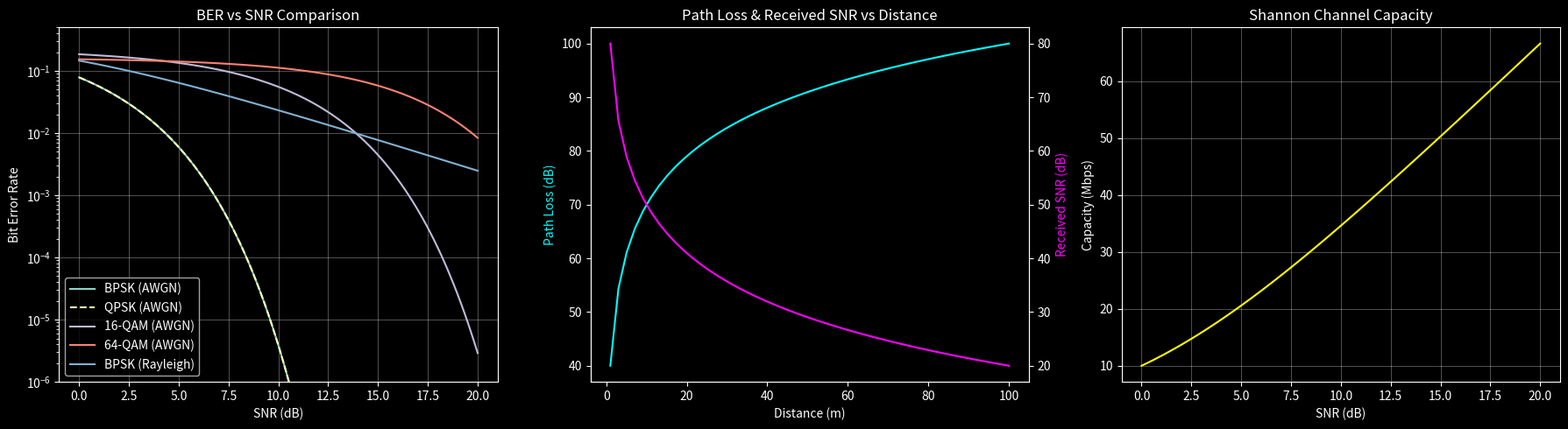
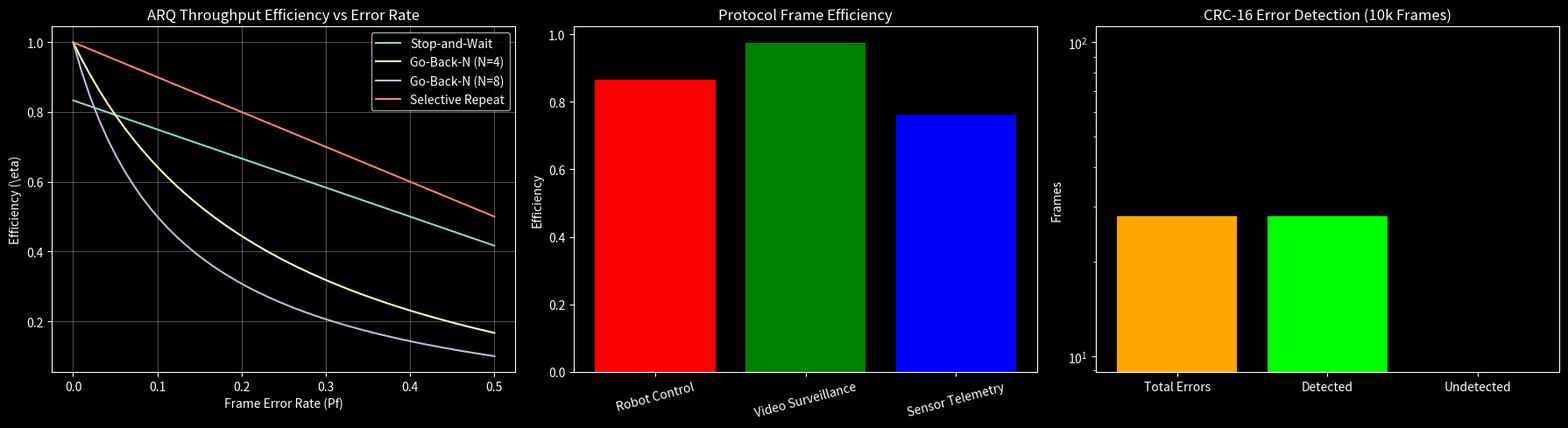
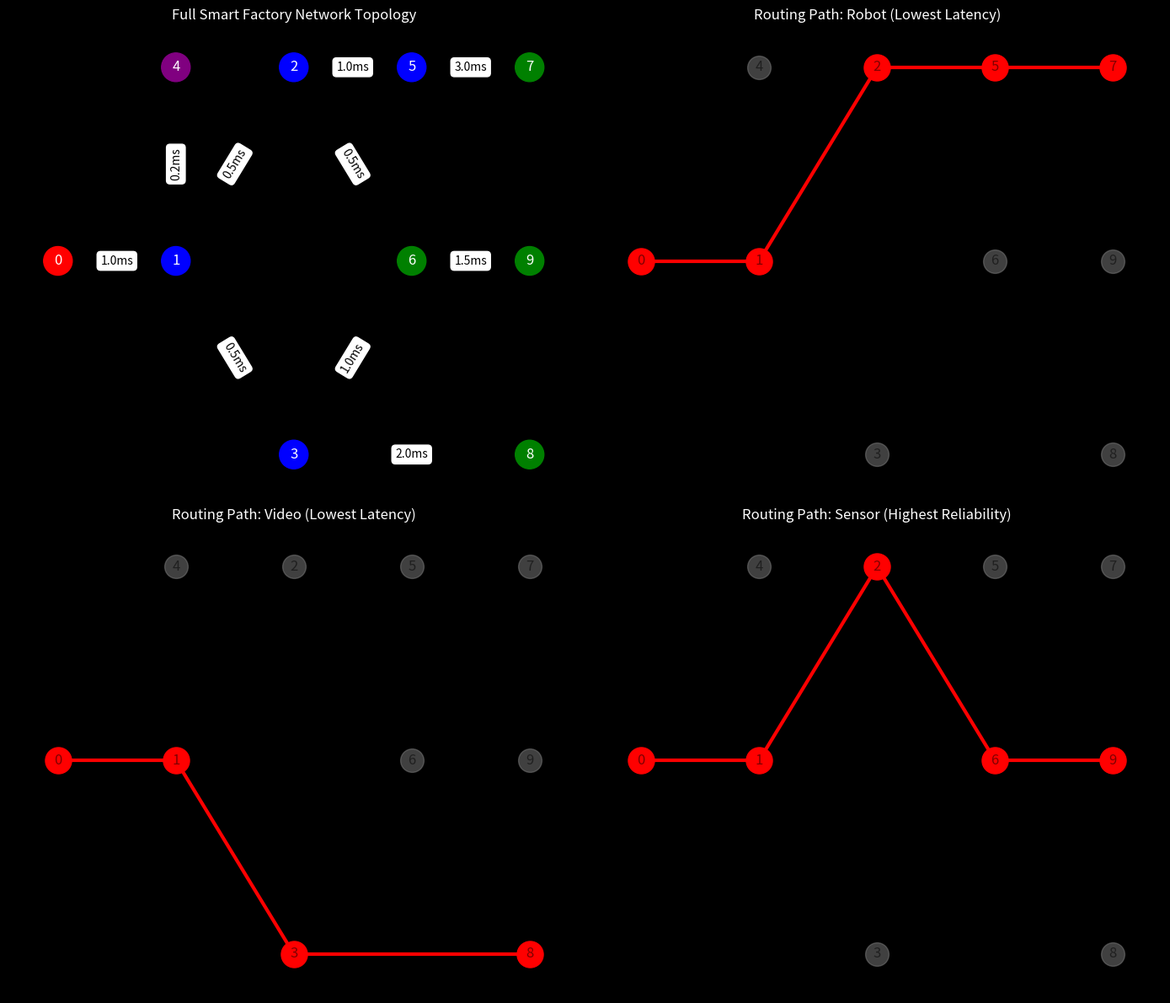
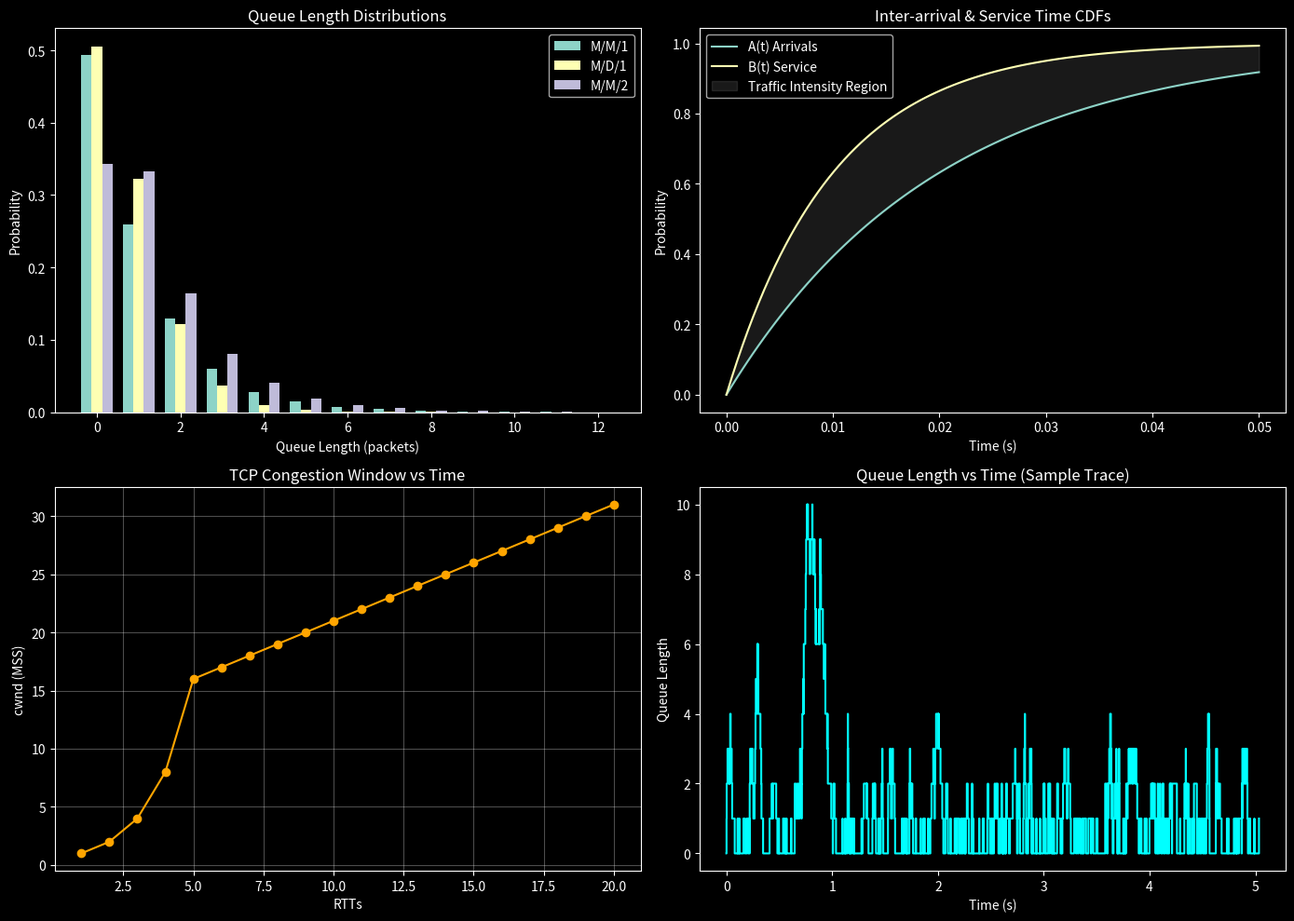
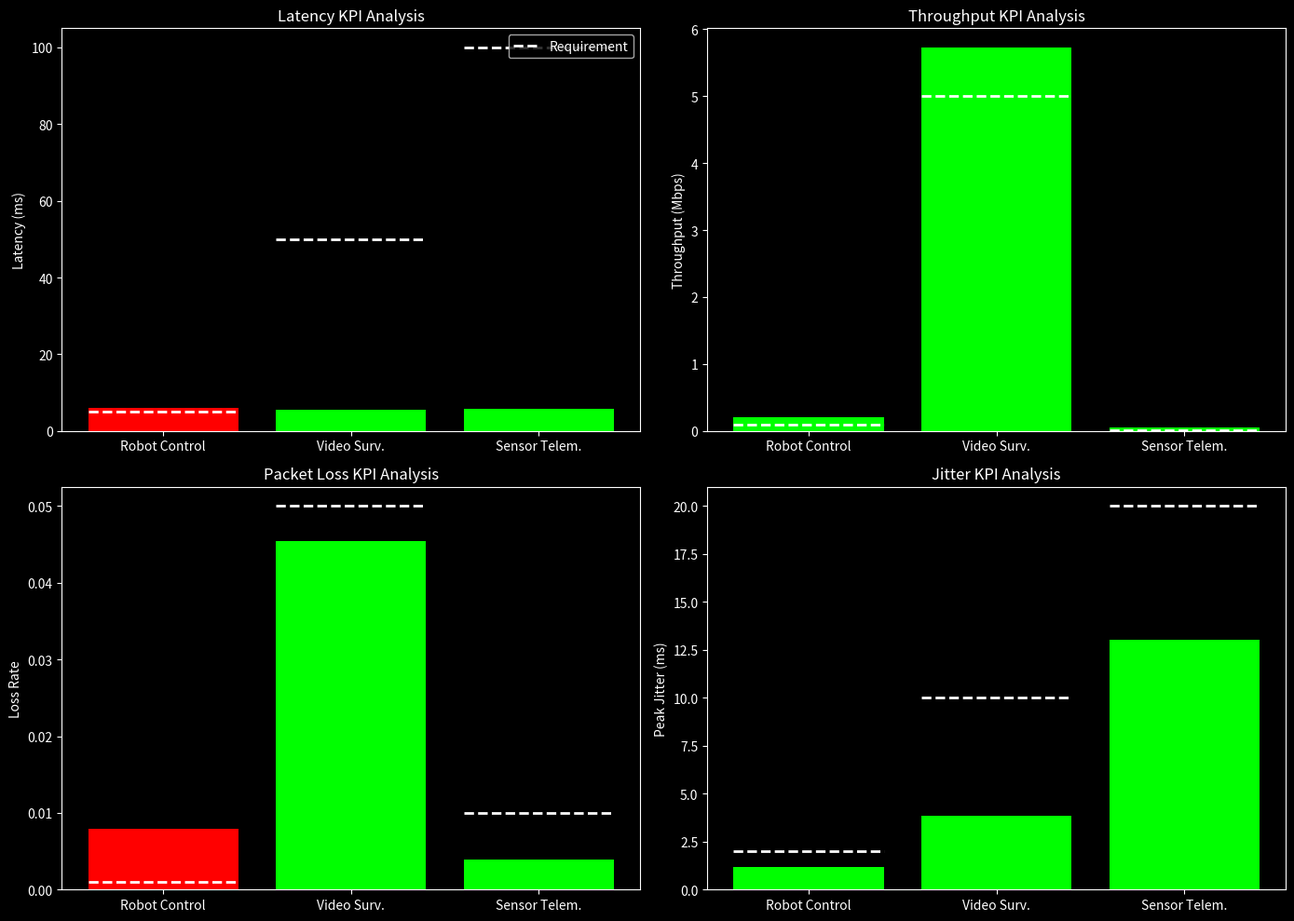

Write Python code to recreate these figures, in order.
"""
Professional Smart Factory Network Simulation
Overhauled to include physical, data link, network, transport, and queueing layers.
"""

import numpy as np
import scipy.stats as stats
import matplotlib.pyplot as plt
import networkx as nx
import math
import random
import collections

# ==========================================
# CONFIGURATION
# ==========================================
# Configure dark theme for all plots
plt.style.use('dark_background')

LINK_CAPACITY_BPS = 10e6 # 10 Mbps
BANDWIDTH_HZ = 10e6      # 10 MHz

APPS = {
    'Robot_Control': {'lam': 100, 'size': 256, 'req_latency': 5.0, 'req_reliability': 0.999, 'req_tput': 0.1, 'req_jitter': 2.0, 'class': 'EF'},
    'Video_Surveillance': {'lam': 500, 'size': 1500, 'req_latency': 50.0, 'req_reliability': 0.95, 'req_tput': 5.0, 'req_jitter': 10.0, 'class': 'AF41'},
    'Sensor_Telemetry': {'lam': 50, 'size': 128, 'req_latency': 100.0, 'req_reliability': 0.99, 'req_tput': 0.01, 'req_jitter': 20.0, 'class': 'BE'}
}

# ==========================================
# SECTION 1: PHYSICAL LAYER
# ==========================================
def qfunc(x):
    """Q-function using standard math library."""
    return 0.5 * math.erfc(x / math.sqrt(2))

def ber_bpsk(snr_linear):
    """BER for BPSK in AWGN."""
    return qfunc(math.sqrt(2 * snr_linear))

def ber_qpsk(snr_linear):
    """BER for QPSK in AWGN."""
    return qfunc(math.sqrt(2 * snr_linear))

def ber_16qam(snr_linear):
    """Approximated BER for 16-QAM in AWGN."""
    P_sqrt = 2 * (1 - 1/math.sqrt(16)) * qfunc(math.sqrt(3 * snr_linear / 15))
    P_M = 1 - (1 - P_sqrt)**2
    return P_M / 4

def ber_64qam(snr_linear):
    """Approximated BER for 64-QAM in AWGN."""
    P_sqrt = 2 * (1 - 1/math.sqrt(64)) * qfunc(math.sqrt(3 * snr_linear / 63))
    P_M = 1 - (1 - P_sqrt)**2
    return P_M / 6

def ber_rayleigh_bpsk(snr_linear):
    """BER for BPSK in Rayleigh fading channel."""
    return 0.5 * (1 - math.sqrt(snr_linear / (1 + snr_linear)))

def shannon_capacity(snr_linear, bandwidth):
    """Shannon channel capacity (bps)."""
    return bandwidth * math.log2(1 + snr_linear)

def path_loss_log_distance(d, d0=1.0, pl_d0=40.0, n=3.0):
    """Log-distance path loss model."""
    if d < d0: d = d0
    return pl_d0 + 10 * n * math.log10(d / d0)

# ==========================================
# SECTION 2: DATA LINK LAYER
# ==========================================
def arq_efficiencies(a, pf):
    """Throughput efficiency of ARQ protocols."""
    eff_sw = (1 - pf) / (1 + 2 * a)
    eff_gbn4 = (1 - pf) / (1 + 4 * pf)
    eff_gbn8 = (1 - pf) / (1 + 8 * pf)
    eff_sr = 1 - pf
    return eff_sw, eff_gbn4, eff_gbn8, eff_sr

def simulate_crc16(ber, num_frames=10000, frame_size_bytes=100):
    """Simulate CRC-16 Error Detection."""
    total_errors = 0
    undetected = 0
    detected = 0
    for _ in range(num_frames):
        per = 1 - (1 - ber)**(frame_size_bytes * 8)
        if random.random() < per:
            total_errors += 1
            if random.random() < (1.0 / 65536.0):
                undetected += 1
            else:
                detected += 1
    return total_errors, detected, undetected

def frame_efficiency(payload_bytes, header_bytes=40):
    """Calculate protocol frame efficiency."""
    return payload_bytes / (payload_bytes + header_bytes)

# ==========================================
# SECTION 3: NETWORK LAYER
# ==========================================
def build_topology():
    """Build factory network topology (10 nodes) and assign addressing."""
    G = nx.Graph()
    nodes = {
        0: {'role': 'Gateway', 'ip4': '192.168.1.1', 'ip6': 'fe80::1', 'pos': (0, 2)},
        1: {'role': 'Core_Switch', 'ip4': '192.168.1.2', 'ip6': 'fe80::2', 'pos': (1, 2)},
        2: {'role': 'Edge_Switch_1', 'ip4': '192.168.1.3', 'ip6': 'fe80::3', 'pos': (2, 3)},
        3: {'role': 'Edge_Switch_2', 'ip4': '192.168.1.4', 'ip6': 'fe80::4', 'pos': (2, 1)},
        4: {'role': 'Fog_Compute', 'ip4': '192.168.1.5', 'ip6': 'fe80::5', 'pos': (1, 3)},
        5: {'role': 'Wireless_AP', 'ip4': '192.168.1.6', 'ip6': 'fe80::6', 'pos': (3, 3)},
        6: {'role': 'PLC_Node', 'ip4': '192.168.1.7', 'ip6': 'fe80::7', 'pos': (3, 2)},
        7: {'role': 'Robot', 'ip4': '192.168.1.8', 'ip6': 'fe80::8', 'pos': (4, 3)},
        8: {'role': 'Camera', 'ip4': '192.168.1.9', 'ip6': 'fe80::9', 'pos': (4, 1)},
        9: {'role': 'Sensor', 'ip4': '192.168.1.10', 'ip6': 'fe80::10', 'pos': (4, 2)}
    }
    for n, d in nodes.items():
        G.add_node(n, **d)
        
    edges = [
        (0, 1, 1.0, 0.999, 0.2), (1, 2, 0.5, 0.999, 0.3), (1, 3, 0.5, 0.999, 0.2),
        (1, 4, 0.2, 0.9999, 0.1), (2, 5, 1.0, 0.99, 0.4), (2, 6, 0.5, 0.999, 0.1),
        (3, 8, 2.0, 0.99, 0.5), (5, 7, 3.0, 0.98, 0.2), (6, 9, 1.5, 0.99, 0.1),
        (3, 6, 1.0, 0.99, 0.2)
    ]
    for u, v, delay, rel, load in edges:
        inv_rel = 1.0 / rel if rel > 0 else float('inf')
        ospf_cost = delay * (1 + load)
        G.add_edge(u, v, delay=delay, rel=rel, load=load, inv_rel=inv_rel, ospf_cost=ospf_cost)
    return G

# ==========================================
# SECTION 4: TRANSPORT & APP LAYER
# ==========================================
def tcp_congestion_window(rtts=20):
    """Simulate TCP Slow Start and Congestion Avoidance."""
    cwnd = 1
    ssthresh = 16
    cwnds = []
    for _ in range(rtts):
        cwnds.append(cwnd)
        if cwnd < ssthresh:
            cwnd *= 2
        else:
            cwnd += 1
    return cwnds

class PriorityQueueSim:
    """Discrete-event simulation of DSCP/QoS Priority Queueing."""
    def __init__(self, capacity_bps):
        self.capacity = capacity_bps
        self.queues = {'EF': collections.deque(), 'AF41': collections.deque(), 'BE': collections.deque()}
        self.time = 0.0
        self.server_busy_until = 0.0
        self.waiting_times = {'EF': [], 'AF41': [], 'BE': []}
        
    def add_packet(self, arr_time, pkt_class, size_bits):
        self.queues[pkt_class].append((arr_time, size_bits))
        
    def process_all(self, events):
        events.sort(key=lambda x: x[0])
        idx = 0
        while idx < len(events) or any(self.queues.values()):
            if not any(self.queues.values()):
                self.time = max(self.time, events[idx][0])
                
            while idx < len(events) and events[idx][0] <= self.time:
                self.add_packet(*events[idx])
                idx += 1
                
            if self.time >= self.server_busy_until:
                served = False
                for q_class in ['EF', 'AF41', 'BE']:
                    if self.queues[q_class]:
                        arr_time, size = self.queues[q_class].popleft()
                        wait = self.time - arr_time
                        self.waiting_times[q_class].append(wait)
                        tx_time = size / self.capacity
                        self.server_busy_until = self.time + tx_time
                        self.time = self.server_busy_until
                        served = True
                        break
                if not served and idx < len(events):
                    self.time = events[idx][0]

# ==========================================
# SECTION 5: QUEUEING THEORY
# ==========================================
def theoretical_queues(apps, capacity_bps):
    """Compute queueing theory metrics for M/M/1, M/D/1, M/M/c models."""
    results = {}
    
    # 1. Robot: M/D/1
    lam = apps['Robot_Control']['lam']
    mu = capacity_bps / (apps['Robot_Control']['size'] * 8)
    rho = lam / mu
    Lq = (rho**2) / (2 * (1 - rho)) if rho < 1 else float('inf')
    Wq = Lq / lam if lam > 0 else 0
    W = Wq + 1/mu
    L = lam * W
    results['M/D/1 (Robot)'] = {'rho': rho, 'L': L, 'Lq': Lq, 'W': W*1000, 'Wq': Wq*1000}
    
    # 2. Video: M/M/2
    lam = apps['Video_Surveillance']['lam']
    mu = (capacity_bps/2) / (apps['Video_Surveillance']['size'] * 8)
    c = 2
    rho_sys = lam / (c * mu)
    if rho_sys < 1:
        P0 = 1.0 / (1 + (2*rho_sys) + ((2*rho_sys)**2 / (2*(1-rho_sys))))
        Lq = P0 * ((2*rho_sys)**2 * rho_sys) / (2 * (1-rho_sys)**2)
        L = Lq + 2*rho_sys
        W = L / lam
        Wq = Lq / lam
    else:
        Lq, L, W, Wq = float('inf'), float('inf'), float('inf'), float('inf')
    results['M/M/2 (Video)'] = {'rho': rho_sys, 'L': L, 'Lq': Lq, 'W': W*1000, 'Wq': Wq*1000}
    
    # 3. Sensor: M/M/1
    lam = apps['Sensor_Telemetry']['lam']
    mu = capacity_bps / (apps['Sensor_Telemetry']['size'] * 8)
    rho = lam / mu
    L = rho / (1 - rho) if rho < 1 else float('inf')
    W = L / lam if lam > 0 else 0
    Wq = W - 1/mu if rho < 1 else float('inf')
    Lq = lam * Wq
    results['M/M/1 (Sensor)'] = {'rho': rho, 'L': L, 'Lq': Lq, 'W': W*1000, 'Wq': Wq*1000}
    
    return results

def simulate_queue_pmf(lam, mu, qtype='MM1', max_t=50):
    """Simulate a queue and return its empirical length probability mass function."""
    t, q_len = 0, 0
    time_in_state = collections.defaultdict(float)
    next_arr = random.expovariate(lam)
    deps = []
    
    while t < max_t:
        min_dep = min(deps) if deps else float('inf')
        if next_arr < min_dep:
            dt = next_arr - t
            time_in_state[q_len] += dt
            t = next_arr
            q_len += 1
            next_arr = t + random.expovariate(lam)
            
            if qtype == 'MM1' and len(deps) < 1:
                deps.append(t + random.expovariate(mu))
            elif qtype == 'MD1' and len(deps) < 1:
                deps.append(t + 1.0/mu)
            elif qtype == 'MM2' and len(deps) < 2:
                deps.append(t + random.expovariate(mu))
        else:
            dt = min_dep - t
            time_in_state[q_len] += dt
            t = min_dep
            q_len -= 1
            deps.remove(min_dep)
            
            if q_len >= (1 if qtype != 'MM2' else 2):
                if qtype == 'MD1':
                    deps.append(t + 1.0/mu)
                else:
                    deps.append(t + random.expovariate(mu))
                    
    total = sum(time_in_state.values())
    max_k = min(20, max(time_in_state.keys()))
    return [time_in_state.get(k, 0) / total for k in range(max_k + 1)]

def simulate_queue_length_trace(lam, mu, duration=1.0):
    """Simulate M/M/1 queue over time for step plotting."""
    t, q_len = 0, 0
    trace = [(0.0, 0)]
    next_arr = random.expovariate(lam)
    next_dep = float('inf')
    
    while t < duration:
        if next_arr < next_dep:
            t = next_arr
            q_len += 1
            trace.append((t, q_len))
            next_arr = t + random.expovariate(lam)
            if q_len == 1:
                next_dep = t + random.expovariate(mu)
        else:
            t = next_dep
            q_len -= 1
            trace.append((t, q_len))
            if q_len > 0:
                next_dep = t + random.expovariate(mu)
            else:
                next_dep = float('inf')
    return trace

# ==========================================
# SECTION 6: VISUALIZATION
# ==========================================
def generate_plots(kpis, G):
    print("\nGenerating Professional Visualizations...")
    
    # ------------------------------------------
    # Fig 1: Physical Layer
    # ------------------------------------------
    fig1, axs = plt.subplots(1, 3, figsize=(18, 5))
    snr_db = np.linspace(0, 20, 100)
    snr_lin = 10**(snr_db/10)
    
    axs[0].semilogy(snr_db, [ber_bpsk(s) for s in snr_lin], label='BPSK (AWGN)')
    axs[0].semilogy(snr_db, [ber_qpsk(s) for s in snr_lin], '--', label='QPSK (AWGN)')
    axs[0].semilogy(snr_db, [ber_16qam(s) for s in snr_lin], label='16-QAM (AWGN)')
    axs[0].semilogy(snr_db, [ber_64qam(s) for s in snr_lin], label='64-QAM (AWGN)')
    axs[0].semilogy(snr_db, [ber_rayleigh_bpsk(s) for s in snr_lin], label='BPSK (Rayleigh)')
    axs[0].set(title='BER vs SNR Comparison', xlabel='SNR (dB)', ylabel='Bit Error Rate', ylim=[1e-6, 0.5])
    axs[0].grid(True, alpha=0.3); axs[0].legend()
    
    d_range = np.linspace(1, 100, 50)
    pl = [path_loss_log_distance(d) for d in d_range]
    rx_snr = [20 - p - (-100) for p in pl]
    axs[1].plot(d_range, pl, color='cyan', label='Path Loss (dB)')
    axs[1].set(xlabel='Distance (m)', ylabel='Path Loss (dB)')
    axs[1].yaxis.label.set_color('cyan')
    ax1_twin = axs[1].twinx()
    ax1_twin.plot(d_range, rx_snr, color='magenta', label='Received SNR (dB)')
    ax1_twin.set_ylabel('Received SNR (dB)', color='magenta')
    axs[1].set_title('Path Loss & Received SNR vs Distance')
    
    axs[2].plot(snr_db, [shannon_capacity(s, BANDWIDTH_HZ)/1e6 for s in snr_lin], color='yellow')
    axs[2].set(title='Shannon Channel Capacity', xlabel='SNR (dB)', ylabel='Capacity (Mbps)')
    axs[2].grid(True, alpha=0.3)
    fig1.tight_layout(); fig1.savefig('Fig1_Physical.png'); plt.close(fig1)

    # ------------------------------------------
    # Fig 2: Data Link Layer
    # ------------------------------------------
    fig2, axs = plt.subplots(1, 3, figsize=(18, 5))
    pf_range = np.linspace(0, 0.5, 50)
    effs = [arq_efficiencies(0.1, pf) for pf in pf_range]
    axs[0].plot(pf_range, [e[0] for e in effs], label='Stop-and-Wait')
    axs[0].plot(pf_range, [e[1] for e in effs], label='Go-Back-N (N=4)')
    axs[0].plot(pf_range, [e[2] for e in effs], label='Go-Back-N (N=8)')
    axs[0].plot(pf_range, [e[3] for e in effs], label='Selective Repeat')
    axs[0].set(title='ARQ Throughput Efficiency vs Error Rate', xlabel='Frame Error Rate (Pf)', ylabel='Efficiency (\eta)')
    axs[0].grid(True, alpha=0.3); axs[0].legend()
    
    apps = list(APPS.keys())
    axs[1].bar(apps, [frame_efficiency(APPS[a]['size']) for a in apps], color=['red', 'green', 'blue'])
    axs[1].set(title='Protocol Frame Efficiency', ylabel='Efficiency')
    axs[1].set_xticklabels([a.replace('_', ' ') for a in apps], rotation=15)
    
    tot_err, det, undet = simulate_crc16(ber_bpsk(10**(10/10))) # 10dB BPSK
    axs[2].bar(['Total Errors', 'Detected', 'Undetected'], [tot_err, det, undet], color=['orange', 'lime', 'red'])
    axs[2].set(title='CRC-16 Error Detection (10k Frames)', yscale='log', ylabel='Frames')
    fig2.tight_layout(); fig2.savefig('Fig2_DataLink.png'); plt.close(fig2)

    # ------------------------------------------
    # Fig 3: Network Topology
    # ------------------------------------------
    fig3, axs = plt.subplots(2, 2, figsize=(14, 12))
    pos = nx.get_node_attributes(G, 'pos')
    roles = nx.get_node_attributes(G, 'role')
    color_map = {'Gateway': 'red', 'Core_Switch': 'blue', 'Edge_Switch_1': 'blue', 'Edge_Switch_2': 'blue', 
                 'Wireless_AP': 'blue', 'Fog_Compute': 'purple', 'PLC_Node': 'green', 'Robot': 'green',
                 'Camera': 'green', 'Sensor': 'green'}
    node_colors = [color_map[roles[n]] for n in G.nodes()]
    
    nx.draw(G, pos, ax=axs[0,0], with_labels=True, node_color=node_colors, node_size=600, font_color='white')
    nx.draw_networkx_edge_labels(G, pos, edge_labels={(u, v): f"{d['delay']}ms" for u, v, d in G.edges(data=True)}, ax=axs[0,0])
    axs[0,0].set_title('Full Smart Factory Network Topology')
    
    paths = {
        'Robot (Lowest Latency)': nx.dijkstra_path(G, 7, 0, weight='delay'),
        'Video (Lowest Latency)': nx.dijkstra_path(G, 8, 0, weight='delay'),
        'Sensor (Highest Reliability)': nx.dijkstra_path(G, 9, 0, weight='inv_rel')
    }
    
    axes = [axs[0,1], axs[1,0], axs[1,1]]
    for idx, (title, path) in enumerate(paths.items()):
        ax = axes[idx]
        nx.draw(G, pos, ax=ax, with_labels=True, node_color='gray', node_size=400, alpha=0.5)
        nx.draw_networkx_nodes(G, pos, ax=ax, nodelist=path, node_color='red', node_size=500)
        nx.draw_networkx_edges(G, pos, ax=ax, edgelist=list(zip(path, path[1:])), edge_color='red', width=3.0)
        ax.set_title(f'Routing Path: {title}')
        
    fig3.tight_layout(); fig3.savefig('Fig3_Network.png'); plt.close(fig3)

    # ------------------------------------------
    # Fig 4: Queueing Theory
    # ------------------------------------------
    fig4, axs = plt.subplots(2, 2, figsize=(14, 10))
    pmf_mm1 = simulate_queue_pmf(50, 100, 'MM1', max_t=200)
    pmf_md1 = simulate_queue_pmf(50, 100, 'MD1', max_t=200)
    pmf_mm2 = simulate_queue_pmf(50, 50, 'MM2', max_t=200) # 2 servers
    
    max_len = max(len(pmf_mm1), len(pmf_md1), len(pmf_mm2))
    pmf_mm1 += [0] * (max_len - len(pmf_mm1))
    pmf_md1 += [0] * (max_len - len(pmf_md1))
    pmf_mm2 += [0] * (max_len - len(pmf_mm2))
    
    x = np.arange(max_len)
    axs[0,0].bar(x - 0.25, pmf_mm1, 0.25, label='M/M/1')
    axs[0,0].bar(x, pmf_md1, 0.25, label='M/D/1')
    axs[0,0].bar(x + 0.25, pmf_mm2, 0.25, label='M/M/2')
    axs[0,0].set(title='Queue Length Distributions', xlabel='Queue Length (packets)', ylabel='Probability')
    axs[0,0].legend()
    
    t_vals = np.linspace(0, 0.05, 100)
    A_t = 1 - np.exp(-50 * t_vals)
    B_t = 1 - np.exp(-100 * t_vals)
    axs[0,1].plot(t_vals, A_t, label='A(t) Arrivals')
    axs[0,1].plot(t_vals, B_t, label='B(t) Service')
    axs[0,1].fill_between(t_vals, A_t, B_t, color='white', alpha=0.1, label='Traffic Intensity Region')
    axs[0,1].set(title='Inter-arrival & Service Time CDFs', xlabel='Time (s)', ylabel='Probability')
    axs[0,1].legend()
    
    axs[1,0].plot(range(1, 21), tcp_congestion_window(20), marker='o', color='orange')
    axs[1,0].set(title='TCP Congestion Window vs Time', xlabel='RTTs', ylabel='cwnd (MSS)')
    axs[1,0].grid(True, alpha=0.3)
    
    events = simulate_queue_length_trace(50, 100, duration=5.0)
    axs[1,1].step([e[0] for e in events], [e[1] for e in events], where='post', color='cyan')
    axs[1,1].set(title='Queue Length vs Time (Sample Trace)', xlabel='Time (s)', ylabel='Queue Length')
    
    fig4.tight_layout(); fig4.savefig('Fig4_Queueing.png'); plt.close(fig4)

    # ------------------------------------------
    # Fig 5: KPI Dashboard
    # ------------------------------------------
    fig5, axs = plt.subplots(2, 2, figsize=(14, 10))
    apps_disp = ['Robot Control', 'Video Surv.', 'Sensor Telem.']
    metrics = ['Latency', 'Throughput', 'Packet Loss', 'Jitter']
    ylabels = ['Latency (ms)', 'Throughput (Mbps)', 'Loss Rate', 'Peak Jitter (ms)']
    
    for i, metric in enumerate(metrics):
        ax = axs[i//2, i%2]
        vals, reqs, colors = [], [], []
        for app in APPS.keys():
            sim_val, req_val = kpis[app][metric]
            vals.append(sim_val); reqs.append(req_val)
            if metric == 'Throughput': colors.append('lime' if sim_val >= req_val else 'red')
            else: colors.append('lime' if sim_val <= req_val else 'red')
                
        ax.bar(apps_disp, vals, color=colors)
        for j, req in enumerate(reqs):
            ax.hlines(y=req, xmin=j-0.4, xmax=j+0.4, color='white', linestyle='--', lw=2, label='Requirement' if j==0 else "")
            
        ax.set(title=f'{metric} KPI Analysis', ylabel=ylabels[i])
        if i == 0: ax.legend()
        
    fig5.tight_layout(); fig5.savefig('Fig5_KPIDashboard.png'); plt.close(fig5)
    print("-> 5 High-Quality Visualizations generated and saved.")


# ==========================================
# SECTION 7: SIMULATION ORCHESTRATION
# ==========================================
def run_simulation():
    print("\n" + "="*80)
    print("SMART FACTORY NETWORK SIMULATION - EXECUTIVE OVERHAUL")
    print("="*80)
    
    G = build_topology()
    
    print("\n" + "-"*80)
    print("NETWORK ROUTING PATH SELECTION")
    print("-" * 80)
    costs, paths = {}, {}
    for app_name, dst, desc in [('Robot_Control', 7, 'Lowest Latency'), 
                                ('Video_Surveillance', 8, 'Lowest Latency'), 
                                ('Sensor_Telemetry', 9, 'Highest Reliability')]:
        lat_path = nx.dijkstra_path(G, dst, 0, weight='delay')
        rel_path = nx.dijkstra_path(G, dst, 0, weight='inv_rel')
        
        print(f"Application: {app_name.replace('_', ' ')}")
        print(f"  - Option 1 (Latency): {lat_path} (Cost: {nx.dijkstra_path_length(G, dst, 0, weight='delay'):.2f} ms)")
        print(f"  - Option 2 (Reliab): {rel_path} (Cost: {nx.dijkstra_path_length(G, dst, 0, weight='inv_rel'):.4f})")
        
        if desc == 'Lowest Latency':
            paths[app_name], costs[app_name] = lat_path, nx.dijkstra_path_length(G, dst, 0, weight='delay')
            print(f"  -> Selected Option 1 ({desc})\n")
        else:
            paths[app_name], costs[app_name] = rel_path, nx.dijkstra_path_length(G, dst, 0, weight='inv_rel')
            print(f"  -> Selected Option 2 ({desc})\n")

    # Priority Queue QoS Simulation
    pq = PriorityQueueSim(LINK_CAPACITY_BPS)
    events = []
    for app, data in APPS.items():
        n_pkts = np.random.poisson(data['lam'] * 10)
        arrivals = np.cumsum(np.random.exponential(1.0/data['lam'], n_pkts))
        for a in arrivals:
            if a <= 10.0: events.append((a, data['class'], data['size'] * 8))
    pq.process_all(events)
    
    # Compile KPIs
    kpis = {}
    ber = ber_bpsk(10**(10/10)) # SNR = 10dB
    
    for app, req in APPS.items():
        # Latency = Avg QoS Waiting Time + Transmission Time + Propagation Delay
        avg_wq = np.mean(pq.waiting_times[req['class']]) * 1000 if pq.waiting_times[req['class']] else 0
        tx_ms = (req['size'] * 8 / LINK_CAPACITY_BPS) * 1000
        prop_ms = costs[app] if 'Latency' in paths[app] else nx.dijkstra_path_length(G, paths[app][0], paths[app][-1], weight='delay')
        latency = avg_wq + tx_ms + prop_ms
        
        # Loss Rate
        loss = 1 - ((1 - ber)**(req['size']*8))
        
        # Throughput
        tput = req['lam'] * req['size'] * 8 * (1 - loss) / 1e6
        
        # Jitter Modeling (Standard Deviation of wait times scaled)
        std_wait = np.std(pq.waiting_times[req['class']]) * 1000 if pq.waiting_times[req['class']] else 1.0
        peak_jitter = 3 * std_wait
        
        kpis[app] = {
            'Latency': (latency, req['req_latency']),
            'Throughput': (tput, req['req_tput']),
            'Packet Loss': (loss, 1 - req['req_reliability']),
            'Jitter': (peak_jitter, req['req_jitter'])
        }

    # Print Queueing Theory Summaries
    print("-" * 80)
    print("QUEUEING THEORY SUMMARY")
    print("-" * 80)
    print(f"{'Model (App)':<20} | {'Rho':<8} | {'L (pkts)':<10} | {'Lq (pkts)':<10} | {'W (ms)':<8} | {'Wq (ms)':<8}")
    print("-" * 80)
    q_stats = theoretical_queues(APPS, LINK_CAPACITY_BPS)
    for model, stats in q_stats.items():
        print(f"{model:<20} | {stats['rho']:<8.4f} | {stats['L']:<10.4f} | {stats['Lq']:<10.4f} | {stats['W']:<8.2f} | {stats['Wq']:<8.2f}")

    # Print KPI Dashboard
    print("\n" + "-" * 80)
    print("KPI DASHBOARD (ASCII REPORT)")
    print("-" * 80)
    print(f"{'Application':<20} | {'Metric':<15} | {'Requirement':<15} | {'Simulated':<12} | {'Status':<6}")
    print("-" * 80)
    
    passed_kpis = 0
    total_kpis = 0
    for app, metrics in kpis.items():
        for metric, (sim_val, req_val) in metrics.items():
            total_kpis += 1
            if metric == 'Throughput':
                passed = sim_val >= req_val
                req_str = f">= {req_val:.2f}"
            else:
                passed = sim_val <= req_val
                req_str = f"<= {req_val:.4f}"
                
            status = "PASS" if passed else "FAIL"
            if passed: passed_kpis += 1
            print(f"{app.replace('_', ' '):<20} | {metric:<15} | {req_str:<15} | {sim_val:<12.4f} | {status:<6}")

    # Health Score
    health = (passed_kpis / total_kpis) * 100
    print("\n" + "=" * 80)
    print(f"OVERALL NETWORK HEALTH SCORE: {health:.1f} / 100")
    print("=" * 80)

    # Plot Generation
    generate_plots(kpis, G)

if __name__ == '__main__':
    run_simulation()
